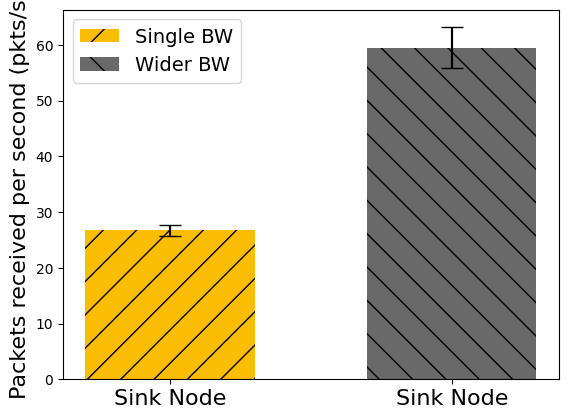

Write the Python code that produced this figure.
"""
Demo of the errorbar function
"""
# -*- coding: utf-8 -*-
from pylab import *
import numpy
import matplotlib.pyplot as plt


# Dual
x = (0,1)
#	 Single 	 Dual
y = [26.700000, 59.50000 ]  # media
yerr = [1.004988, 3.640055]  # desvio padrao
width = 0.15 

fig = plt.figure()
plt.rcParams["font.family"] = "Times New Roman"

bar1 = plt.bar(x[0], y[0], width=0.60,color='#fbbc04',  label='Single BW',  yerr=yerr[0], hatch="/")
plt.errorbar(x[0], y[0], yerr=yerr[0],capsize=8, color='#000000')
bar2 = plt.bar(x[1], y[1], width=0.60,  color='dimgrey',label='Wider BW',  yerr=yerr[1], hatch="\\")
plt.errorbar(x[1], y[1], yerr=yerr[1],capsize=8, color='#000000')

plt.ylabel(r"$y$",fontsize=16)
plt.ylabel('Packets received per second (pkts/s)')
plt.xticks(x, ('Sink Node', 'Sink Node'), fontsize=16)
plt.legend(fontsize=14)

plt.show()